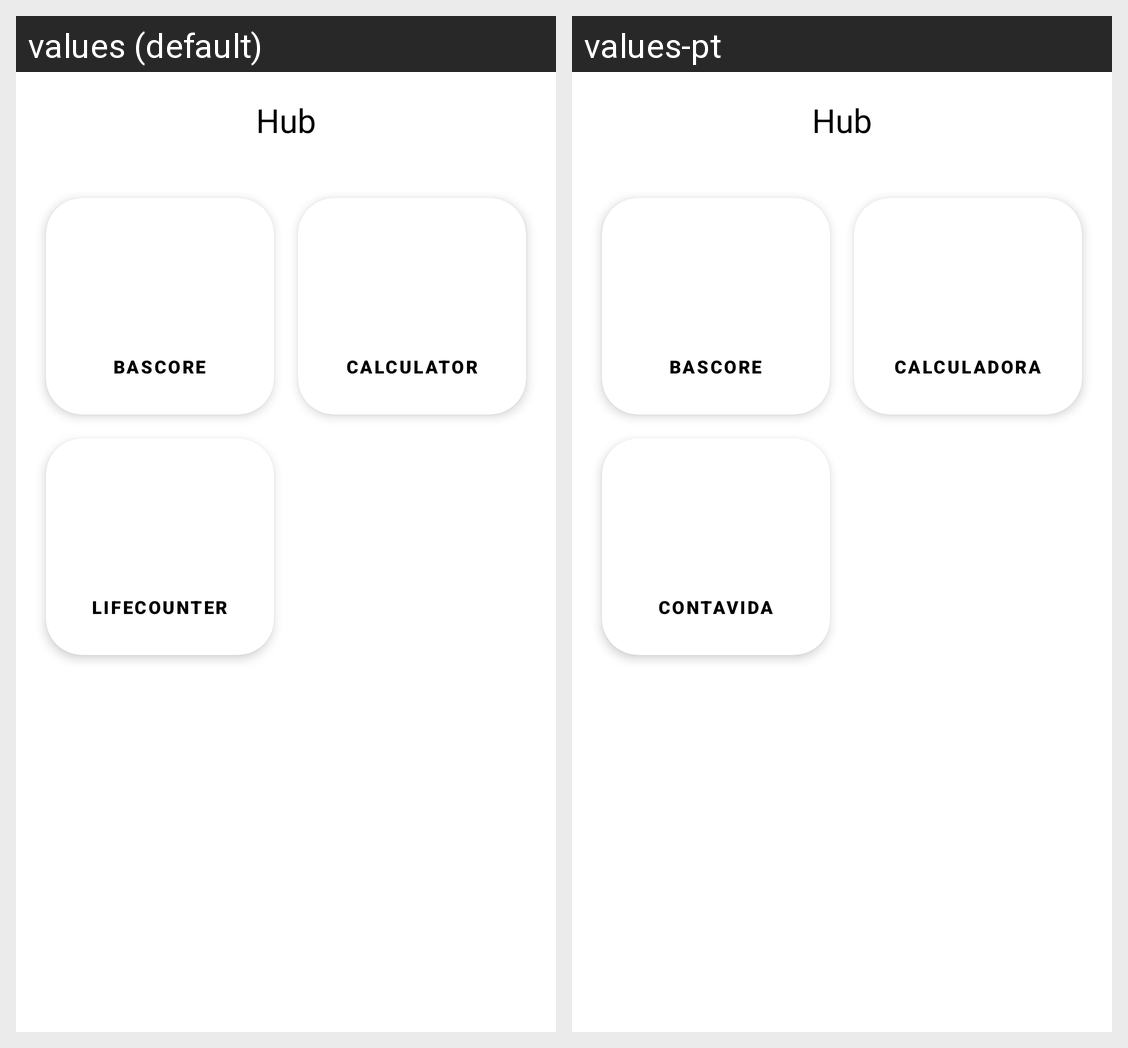

Strings drawn on this Android screen and how each of the app's shown locales translates them:
Android screen res/layout/activity_hub.xml rendered under 2 locales, left to right: values (default), values-pt. Device: Nexus 5 (rendered at 1080×1920; each locale shown at half size, 540×960, under a caption strip naming it); theme Theme.Hub.
Strings drawn on this screen, with the default value and each locale's value (text and hints the layout hard-codes, and strings that could not be matched under every locale, appear in the picture but are not listed):

bascore
  values: Bascore
  values-pt: Bascore

calculator
  values: Calculator
  values-pt: Calculadora

life_counter
  values: LifeCounter
  values-pt: ContaVida
